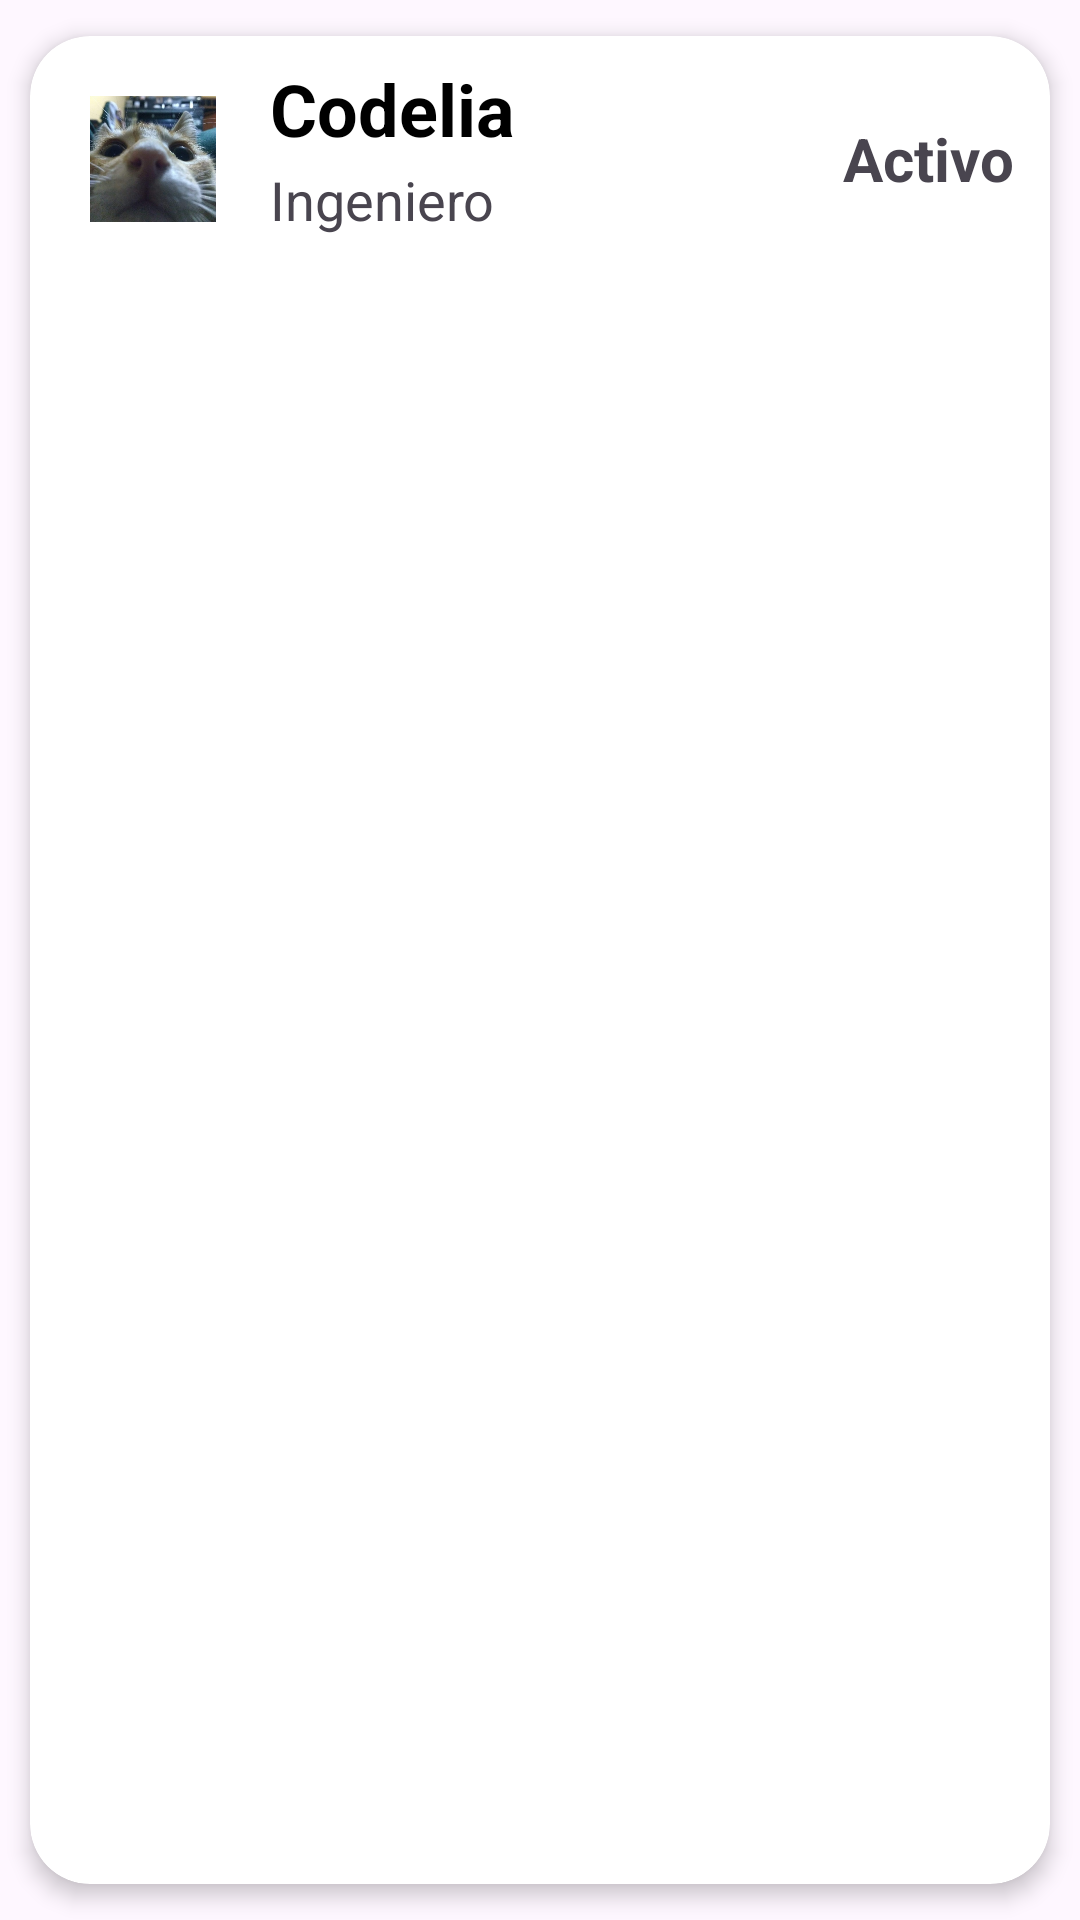

Reconstruct the res/layout file that produces this screen, plus the resources it refers to.
<!-- AndroidManifest.xml: application theme Theme.Polomorfismo -->
<!-- res/layout/listapadres.xml -->
<?xml version="1.0" encoding="utf-8"?>
<androidx.cardview.widget.CardView xmlns:android="http://schemas.android.com/apk/res/android"
  xmlns:app="http://schemas.android.com/apk/res-auto"

    android:id="@+id/cv"
    android:layout_width="match_parent"
    android:layout_height="wrap_content"
android:animateLayoutChanges="true"
app:cardCornerRadius="20dp"
    app:cardElevation="4dp"
    app:cardUseCompatPadding="true">
    
    <LinearLayout
        android:layout_width="match_parent"
        android:layout_height="wrap_content"
        android:orientation="vertical" >


        <RelativeLayout
            android:layout_width="match_parent"
            android:layout_height="wrap_content"
            android:orientation="vertical"
            android:padding="6dp">
            <ImageView
               android:id="@+id/IconImagen"
                android:layout_width="70dp"
                android:layout_height="70dp"
                android:layout_alignParentStart="true"
                android:layout_centerVertical="true"
                android:foregroundGravity="center"
                android:paddingLeft="14dp"
                android:paddingRight="14dp"
                android:src="@drawable/gatoperfil"
                android:layout_alignParentLeft="true" />
            <LinearLayout
                android:id="@+id/linerlaout"
                android:layout_width="wrap_content"
                android:layout_height="wrap_content"
                android:layout_alignParentTop="true"
               android:layout_marginStart="4dp"
                android:layout_marginTop="2dp"
                android:layout_toEndOf="@+id/IconImagen"
                android:orientation="vertical"
                android:layout_marginLeft="4dp"
                android:layout_toRightOf="@+id/IconImagen">
                
                <TextView
                    android:id="@+id/nombre"
                    android:layout_width="match_parent"
                    android:layout_height="wrap_content"
                    android:layout_marginBottom="2dp"
                    android:text="Codelia"
                    android:textColor="@android:color/black"
                    android:textSize="24sp"
                    android:textStyle="bold"/>
                    <TextView
                        android:id="@+id/puesto"
                        android:layout_width="match_parent"
                        android:layout_height="wrap_content"
                        android:text="Ingeniero"
                        android:textSize="18sp" />
                </LinearLayout>
            
            <TextView
                android:id="@+id/estado"
                android:layout_width="wrap_content"
                android:layout_height="wrap_content"
                android:layout_centerVertical="true"
                android:layout_marginEnd="6dp"
                android:layout_marginRight="6dp"
                android:text="Activo"
                android:textSize="20sp"
                android:textStyle="bold"
                android:layout_alignParentRight="true"
                android:layout_alignParentEnd="true" />
              </RelativeLayout>
    </LinearLayout>
    
    
</androidx.cardview.widget.CardView>
<!-- resources referenced by this layout -->
<resources>
  <!-- drawable gatoperfil: png bitmap (drawable, 111158 bytes) -->
  <style name="Theme.Polomorfismo" parent="Base.Theme.Polomorfismo" />
  <style name="Base.Theme.Polomorfismo" parent="Theme.Material3.DayNight.NoActionBar">
          
          
      </style>
</resources>
